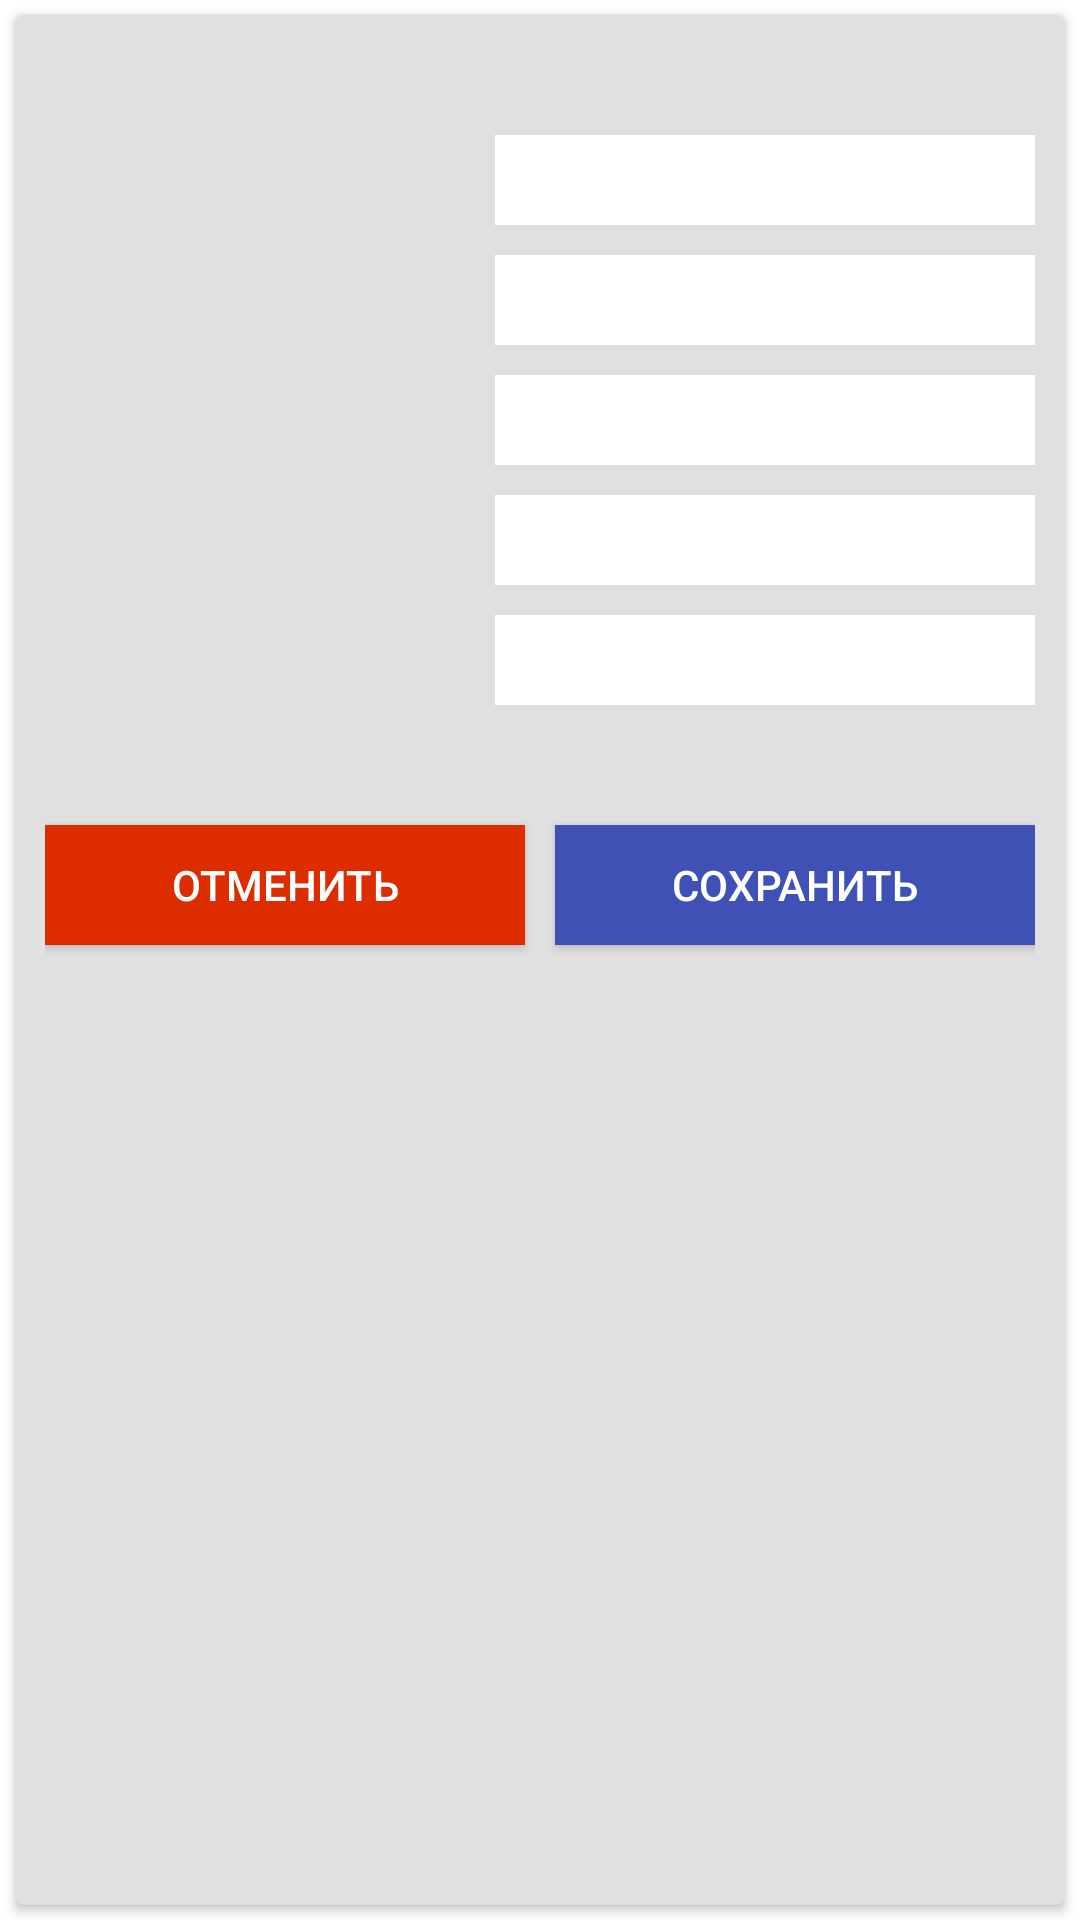

Here is an Android app screen rendered from its layout file. Give the layout XML and the strings, colors and styles it references.
<!-- AndroidManifest.xml: application theme AppTheme -->
<!-- res/layout/record_expense_dialog.xml -->
<?xml version="1.0" encoding="utf-8"?>
<LinearLayout xmlns:android="http://schemas.android.com/apk/res/android"
    xmlns:card_view="http://schemas.android.com/apk/res-auto"
    android:layout_width="fill_parent"
    android:layout_height="fill_parent"
    android:background="@color/white"
    android:orientation="vertical">

    <androidx.cardview.widget.CardView
        android:id="@+id/card_view"
        android:layout_width="match_parent"
        android:layout_height="match_parent"
        android:layout_gravity="center"
        android:layout_margin="@dimen/card_margin"
        card_view:cardBackgroundColor="@color/light_gray"
        card_view:cardCornerRadius="@dimen/card_album_radius"
        card_view:contentPadding="10dp"
        card_view:elevation="5dp">


        <LinearLayout
            android:layout_width="match_parent"
            android:layout_height="match_parent"
            android:layout_marginTop="30dp"
            android:orientation="vertical">

            <LinearLayout
                android:layout_width="match_parent"
                android:layout_height="40dp"
                android:orientation="horizontal">

                <TextView
                    android:id="@+id/textViews233"
                    style="@style/InlineLabels"
                    android:layout_width="150dp"
                    android:text="Дата"/>

                <EditText
                    android:id="@+id/dd_date"
                    style="@style/MainLabels"
                    android:layout_width="match_parent"
                    android:layout_height="30dp"
                    android:background="@color/white"
                    android:inputType="text"
                    android:focusable="false"
                    android:textAlignment="center"/>

            </LinearLayout>

            <LinearLayout
                android:layout_width="match_parent"
                android:layout_height="40dp"
                android:orientation="horizontal">

                <TextView
                    android:id="@+id/textViews833"
                    style="@style/InlineLabels"
                    android:layout_width="150dp"
                    android:text="Курьер"/>

                <EditText
                    android:id="@+id/dd_postman"
                    style="@style/MainLabels"
                    android:layout_width="match_parent"
                    android:layout_height="30dp"
                    android:background="@color/white"
                    android:inputType="text"
                    android:focusable="false"
                    android:textAlignment="center"/>

            </LinearLayout>

            <LinearLayout
                android:layout_width="match_parent"
                android:layout_height="40dp"
                android:orientation="horizontal">

                <TextView
                    android:id="@+id/textViews83"
                    style="@style/InlineLabels"
                    android:layout_width="150dp"
                    android:text="Полученная сумма"/>

                <EditText
                    android:id="@+id/dd_collection_amount"
                    style="@style/MainLabels"
                    android:layout_width="match_parent"
                    android:layout_height="30dp"
                    android:background="@color/white"
                    android:inputType="number"
                    android:focusable="false"
                    android:textAlignment="center"/>

            </LinearLayout>

            <LinearLayout
                android:layout_width="match_parent"
                android:layout_height="40dp"
                android:orientation="horizontal">

                <TextView
                    android:id="@+id/textViews8ss3"
                    style="@style/InlineLabels"
                    android:layout_width="150dp"
                    android:text="Расходы"/>

                <EditText
                    android:id="@+id/dd_expense"
                    style="@style/MainLabels"
                    android:layout_width="match_parent"
                    android:layout_height="30dp"
                    android:background="@color/white"
                    android:inputType="number"
                    android:textAlignment="center"/>

            </LinearLayout>


            <LinearLayout
                android:layout_width="match_parent"
                android:layout_height="40dp"
                android:orientation="horizontal">

                <TextView
                    android:id="@+id/textViews8223"
                    style="@style/InlineLabels"
                    android:layout_width="150dp"
                    android:text="Бензин"/>

                <EditText
                    android:id="@+id/dd_fuel"
                    style="@style/MainLabels"
                    android:layout_width="match_parent"
                    android:layout_height="30dp"
                    android:background="@color/white"
                    android:inputType="number"
                    android:textAlignment="center"/>

            </LinearLayout>

            <LinearLayout
                android:layout_width="fill_parent"
                android:layout_height="wrap_content"
                android:layout_gravity="center"
                android:orientation="horizontal">

                <Button
                    android:id="@+id/dd_btn_cancel"
                    android:layout_width="0dp"
                    android:layout_weight="1"
                    android:layout_height="40dp"
                    android:layout_marginTop="30dp"
                    android:layout_marginBottom="30dp"
                    android:layout_marginRight="10dp"
                    android:background="@color/deep_orange"
                    android:text="@string/CANCEL"
                    android:textColor="@color/white"/>

                <Button
                    android:id="@+id/dd_btn_save_data"
                    android:layout_width="0dp"
                    android:layout_weight="1"
                    android:layout_height="40dp"
                    android:layout_marginTop="30dp"
                    android:layout_marginBottom="30dp"
                    android:background="@color/colorPrimary"
                    android:text="@string/Save"
                    android:textColor="@color/white"/>

            </LinearLayout>

        </LinearLayout>

    </androidx.cardview.widget.CardView>



</LinearLayout>
<!-- resources referenced by this layout -->
<resources>
  <color name="colorPrimary">#3F51B5</color>
  <color name="deep_orange">#dd2c00</color>
  <color name="light_gray">#E0E0E0</color>
  <color name="white">#FFFFFF</color>
  <dimen name="card_album_radius">3dp</dimen>
  <dimen name="card_margin">5dp</dimen>
  <string name="CANCEL">Отменить</string>
  <string name="Save">Сохранить</string>
  <style name="InlineLabels">
          <item name="android:textSize">16sp</item>
          <item name="android:textColor">#424242</item>
          <item name="android:layout_height">35dp</item>
          <item name="android:gravity">center_vertical</item>
          <item name="android:textStyle">bold</item>
          <item name="android:layout_marginLeft">0dp</item>
          <item name="android:fontFamily">sans-serif</item>
  
      </style>
  <style name="MainLabels">
          <item name="android:textSize">18sp</item>
          <item name="android:textColor">#3f51b5</item>
          <item name="android:layout_height">38dp</item>
          <item name="android:layout_width">match_parent</item>
          <item name="android:gravity">center_vertical</item>
          <item name="android:textStyle">bold</item>
          <item name="android:layout_marginLeft">10dp</item>
          <item name="android:fontFamily">sans-serif</item>
      </style>
  <style name="AppTheme" parent="Theme.AppCompat.Light.DarkActionBar">
          
          <item name="colorPrimary">@color/colorPrimary</item>
          <item name="colorPrimaryDark">@color/colorPrimaryDark</item>
          <item name="colorAccent">@color/colorAccent</item>
  
          <item name="android:splitMotionEvents">false</item>
          <item name="android:windowEnableSplitTouch">false</item>
      </style>
  <color name="colorPrimaryDark">#B0BEC5</color>
  <color name="colorAccent">#FF0266</color>
</resources>
